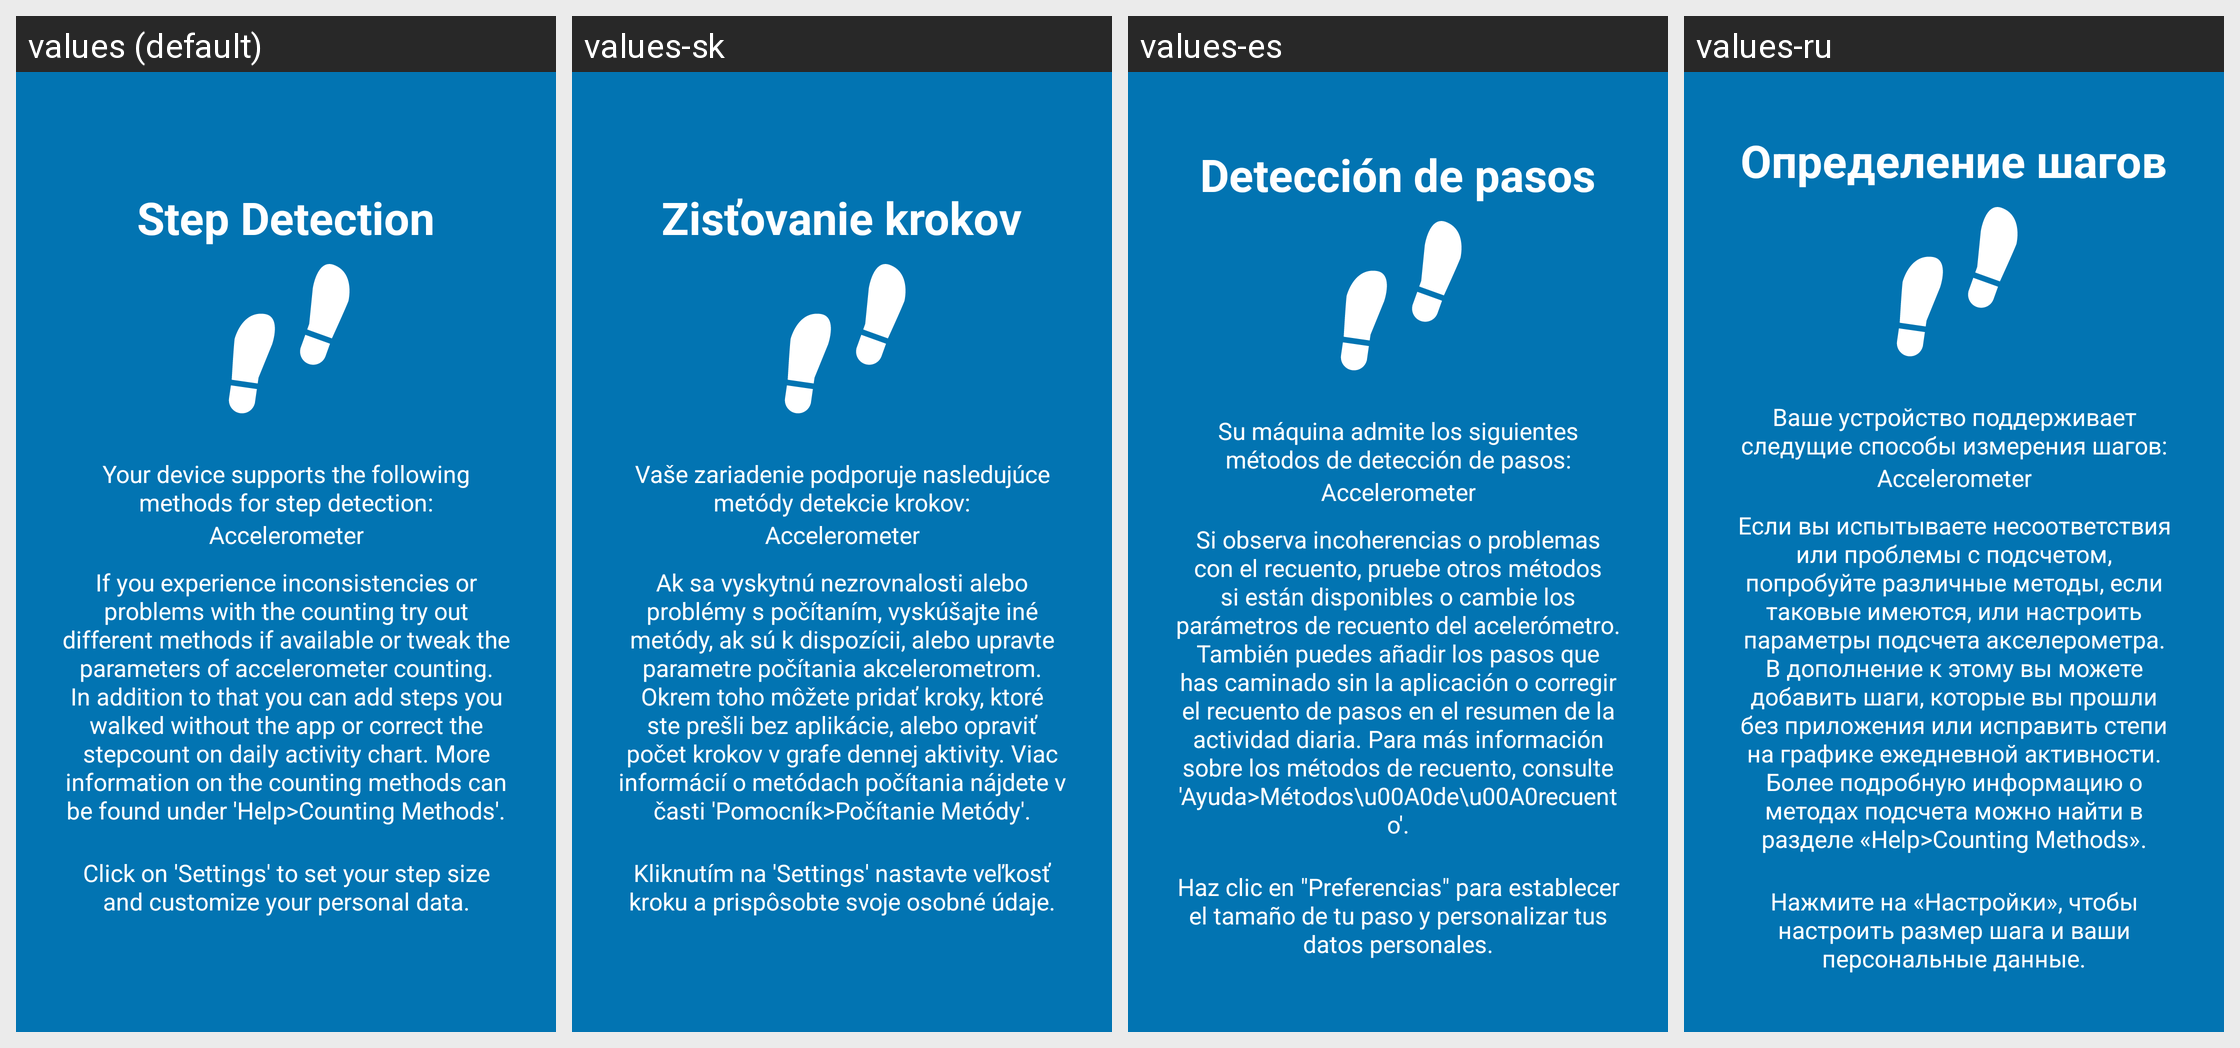

This grid shows one Android layout under several languages. Give, for every string resource on the screen, its name, the default text and each shown locale's text.
Android screen res/layout/tutorial_slide5.xml rendered under 4 locales, left to right: values (default), values-sk, values-es, values-ru. Device: Nexus 5 (rendered at 1080×1920; each locale shown at half size, 540×960, under a caption strip naming it); theme AppTheme.
Other locales in the repository, not shown: values-bg, values-cs, values-de, values-et, values-fa, values-fr, values-ira, values-it, values-ja, values-pl, values-sv.
Strings drawn on this screen, with the default value and each locale's value (text and hints the layout hard-codes, and strings that could not be matched under every locale, appear in the picture but are not listed):

slide_5_title
  values: Step Detection
  values-sk: Zisťovanie krokov
  values-es: Detección de pasos
  values-ru: Определение шагов

slide_5_desc
  values: Your device supports the following methods for step detection:
  values-sk: Vaše zariadenie podporuje nasledujúce metódy detekcie krokov:
  values-es: Su máquina admite los siguientes métodos de detección de pasos:
  values-ru: Ваше устройство поддерживает следущие способы измерения шагов:

slide_5_desc2
  values: If you experience inconsistencies or problems with the counting try out different methods if available or tweak the parameters of accelerometer counting. In addition to that you can add steps you walked without the app or correct the stepcount on daily activity chart. More information on the counting methods can be found under 'Help>Counting Methods'.
  values-sk: Ak sa vyskytnú nezrovnalosti alebo problémy s počítaním, vyskúšajte iné metódy, ak sú k dispozícii, alebo upravte parametre počítania akcelerometrom. Okrem toho môžete pridať kroky, ktoré ste prešli bez aplikácie, alebo opraviť počet krokov v grafe dennej aktivity. Viac informácií o metódach počítania nájdete v časti 'Pomocník>Počítanie Metódy'.
  values-es: Si observa incoherencias o problemas con el recuento, pruebe otros métodos si están disponibles o cambie los parámetros de recuento del acelerómetro. También puedes añadir los pasos que has caminado sin la aplicación o corregir el recuento de pasos en el resumen de la actividad diaria. Para más información sobre los métodos de recuento, consulte 'Ayuda>Métodos\u00A0de\u00A0recuento'.
  values-ru: Если вы испытываете несоответствия или проблемы с подсчетом, попробуйте различные методы, если таковые имеются, или настроить параметры подсчета акселерометра. В дополнение к этому вы можете добавить шаги, которые вы прошли без приложения или исправить степи на графике ежедневной активности. Более подробную информацию о методах подсчета можно найти в разделе «Help>Counting Methods».

slide_5_desc_two
  values: Click on 'Settings' to set your step size and customize your personal data.
  values-sk: Kliknutím na 'Settings' nastavte veľkosť kroku a prispôsobte svoje osobné údaje.
  values-es: Haz clic en "Preferencias" para establecer el tamaño de tu paso y personalizar tus datos personales.
  values-ru: Нажмите на «Настройки», чтобы настроить размер шага и ваши персональные данные.
